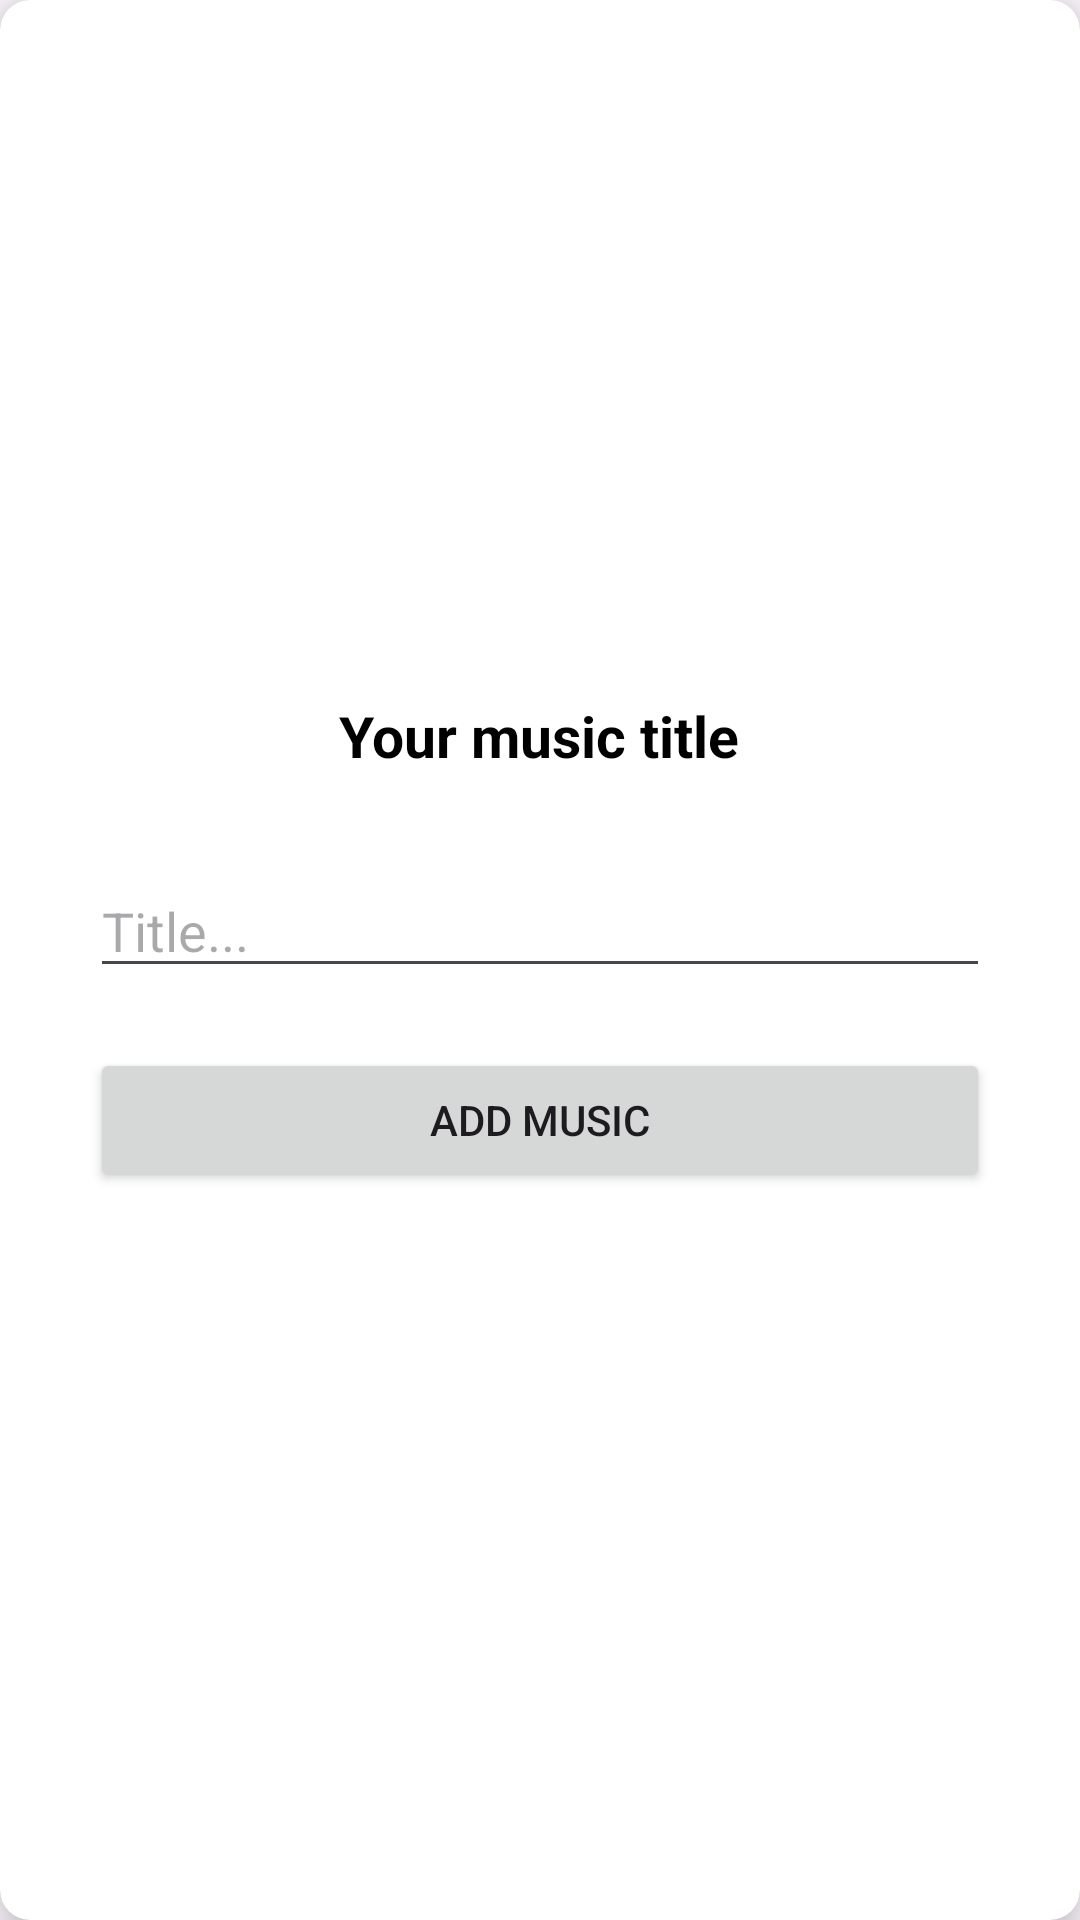

Android layout source for this screen:
<!-- AndroidManifest.xml: application theme Theme.MP3Background -->
<!-- res/layout/popup_layout.xml -->
<?xml version="1.0" encoding="utf-8"?>
<androidx.cardview.widget.CardView xmlns:android="http://schemas.android.com/apk/res/android"
    android:layout_width="match_parent"
    xmlns:app="http://schemas.android.com/apk/res-auto"
    app:cardCornerRadius="10dp"
    app:cardElevation="10dp"
    android:layout_margin="20dp"
    android:background="@android:color/transparent"
    android:layout_height="wrap_content">

    <LinearLayout
        android:layout_width="match_parent"
        android:layout_height="match_parent"
        android:background="@color/white"
        android:layout_margin="20dp"
        android:gravity="center"
        android:orientation="vertical">

        <TextView
            android:id="@+id/userText"
            android:layout_width="wrap_content"
            android:layout_height="wrap_content"
            android:text="Your music title"
            android:layout_marginBottom="20dp"
            android:textStyle="bold"
            android:textSize="19dp"
            android:maxLines="1"
            android:textColor="@color/black"/>

        <EditText
            android:id="@+id/editText"
            android:layout_width="match_parent"
            android:layout_height="wrap_content"
            android:hint="Title..."
            android:layout_margin="10dp"
            style="@style/ThemeOverlay.Material3.AutoCompleteTextView.OutlinedBox"/>

        <Button
            android:id="@+id/button"
            android:layout_width="match_parent"
            android:layout_height="wrap_content"
            android:text="ADD MUSIC"
            android:layout_margin="10dp"/>

    </LinearLayout>


</androidx.cardview.widget.CardView>
<!-- resources referenced by this layout -->
<resources>
  <style name="Theme.MP3Background" parent="Base.Theme.MP3Background" />
  <style name="Base.Theme.MP3Background" parent="Theme.Material3.DayNight.NoActionBar">
          
          
      </style>
  <!-- not gathered from this repository: default colours our renderer supplied (Android Studio template values) -->
  <color name="black">#FF000000</color>
  <color name="white">#FFFFFFFF</color>
</resources>
